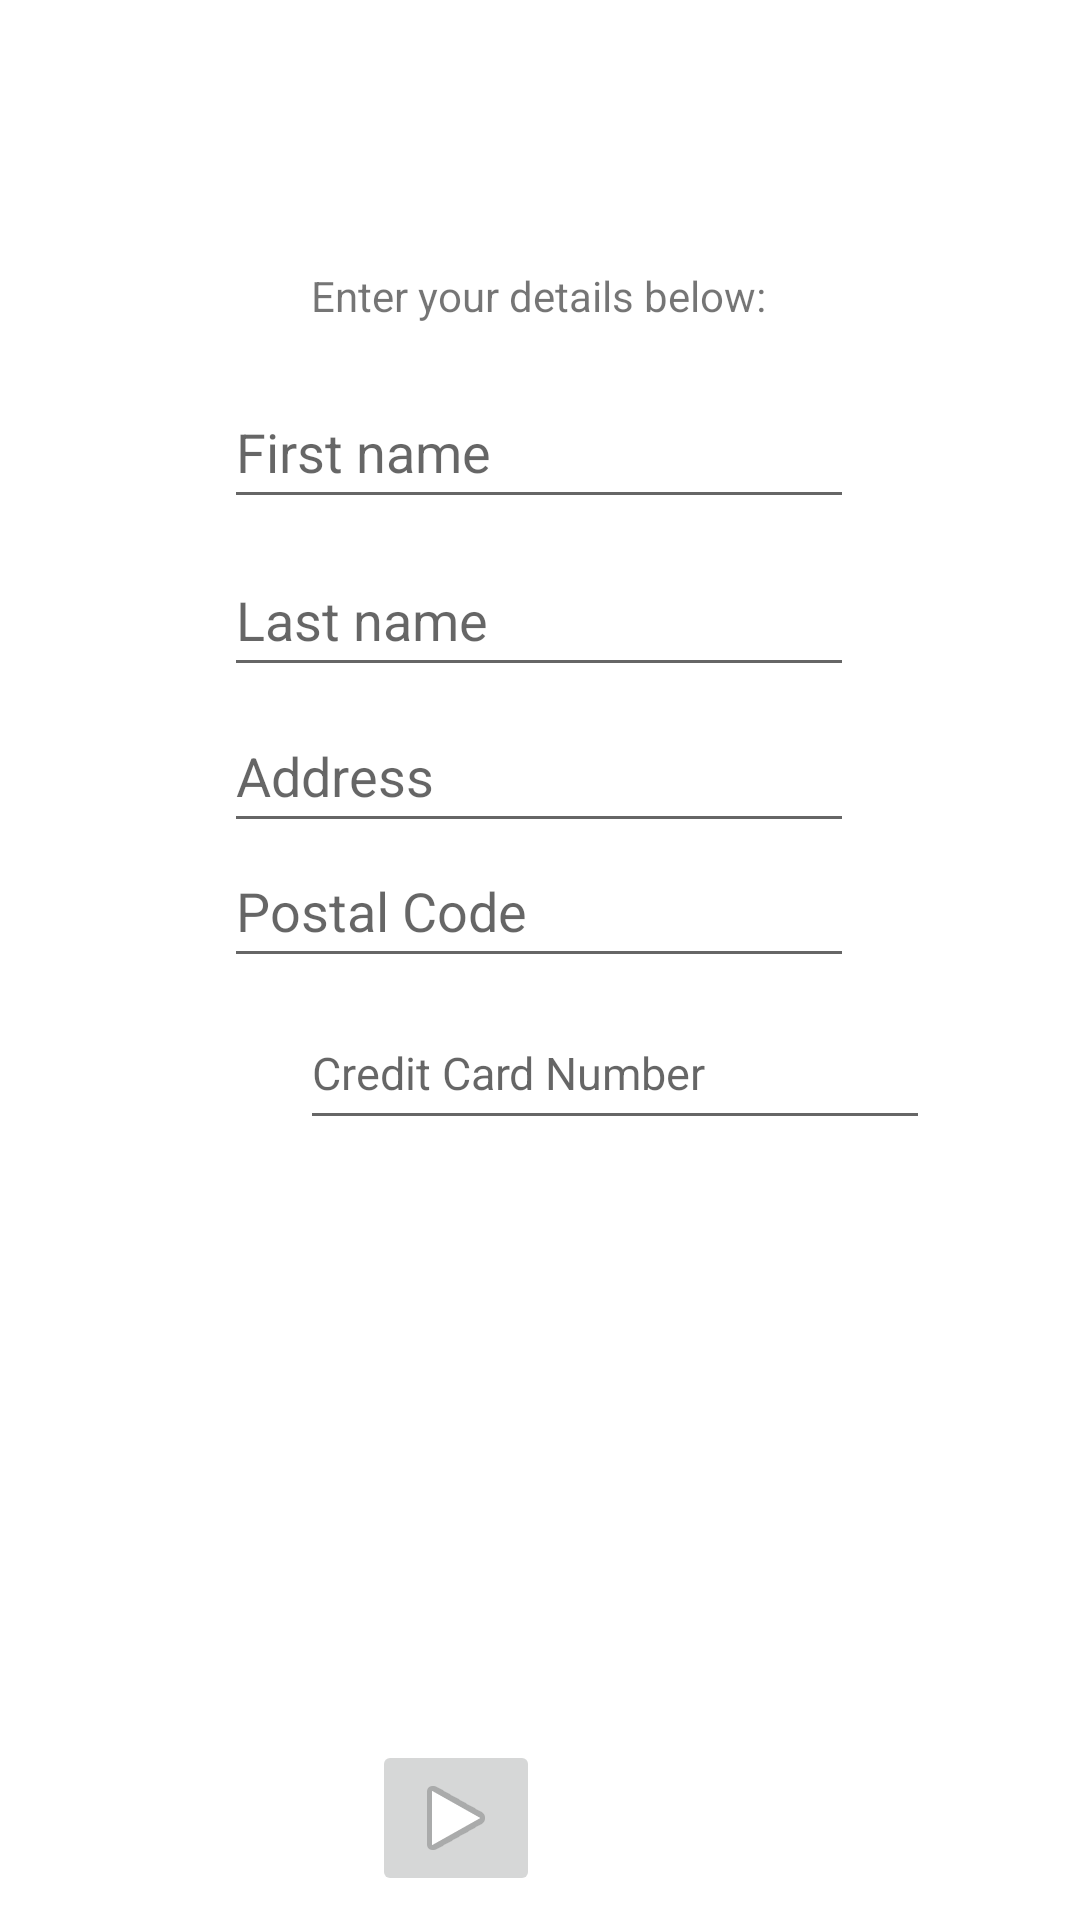

Produce the Android XML layout that renders to this screen, including the resource entries it uses.
<!-- AndroidManifest.xml: application theme Theme.MelvinAssign1_Version3 -->
<!-- res/layout/activity_payment.xml -->
<?xml version="1.0" encoding="utf-8"?>
<androidx.constraintlayout.widget.ConstraintLayout xmlns:android="http://schemas.android.com/apk/res/android"
    xmlns:app="http://schemas.android.com/apk/res-auto"
    xmlns:tools="http://schemas.android.com/tools"
    android:layout_width="match_parent"
    android:layout_height="match_parent"
    tools:context=".PaymentActivity">


    <EditText
        android:id="@+id/FirstName"
        android:layout_width="wrap_content"
        android:layout_height="wrap_content"
        android:layout_marginStart="100dp"
        android:layout_marginTop="125dp"
        android:layout_marginEnd="101dp"
        android:ems="10"
        android:inputType="textPersonName"
        android:minHeight="48dp"
        android:hint="@string/first_name"
        app:layout_constraintEnd_toEndOf="parent"
        app:layout_constraintStart_toStartOf="parent"
        app:layout_constraintTop_toTopOf="parent" />

    <TextView
        android:id="@+id/PaymentScreenText"
        android:layout_width="wrap_content"
        android:layout_height="wrap_content"
        android:layout_marginStart="128dp"
        android:layout_marginTop="89dp"
        android:layout_marginEnd="129dp"
        android:text="@string/enter_your_details_below"
        app:layout_constraintEnd_toEndOf="parent"
        app:layout_constraintStart_toStartOf="parent"
        app:layout_constraintTop_toTopOf="parent" />

    <EditText
        android:id="@+id/LastName"
        android:layout_width="wrap_content"
        android:layout_height="wrap_content"
        android:layout_marginStart="100dp"
        android:layout_marginTop="181dp"
        android:layout_marginEnd="101dp"
        android:ems="10"
        android:inputType="textPersonName"
        android:minHeight="48dp"
        android:hint="@string/last_name"
        app:layout_constraintEnd_toEndOf="parent"
        app:layout_constraintStart_toStartOf="parent"
        app:layout_constraintTop_toTopOf="parent" />

    <EditText
        android:id="@+id/Address"
        android:layout_width="wrap_content"
        android:layout_height="wrap_content"
        android:layout_marginStart="100dp"
        android:layout_marginTop="233dp"
        android:layout_marginEnd="101dp"
        android:ems="10"
        android:inputType="textPersonName"
        android:minHeight="48dp"
        android:hint="@string/address"
        app:layout_constraintEnd_toEndOf="parent"
        app:layout_constraintStart_toStartOf="parent"
        app:layout_constraintTop_toTopOf="parent" />

    <EditText
        android:id="@+id/PostalCode"
        android:layout_width="wrap_content"
        android:layout_height="wrap_content"
        android:layout_marginStart="100dp"
        android:layout_marginTop="278dp"
        android:layout_marginEnd="101dp"
        android:ems="10"
        android:inputType="textPersonName"
        android:minHeight="48dp"
        android:hint="@string/postal_code"
        app:layout_constraintEnd_toEndOf="parent"
        app:layout_constraintStart_toStartOf="parent"
        app:layout_constraintTop_toTopOf="parent" />

    <EditText
        android:id="@+id/CreditCardNumber"
        android:layout_width="210dp"
        android:layout_height="48dp"
        android:layout_marginStart="100dp"
        android:layout_marginTop="332dp"
        android:layout_marginEnd="101dp"
        android:ems="10"
        android:inputType="number"
        android:maxLength="16"
        android:minHeight="48dp"
        android:hint="@string/credit_card_number"
        android:textSize="15sp"
        app:layout_constraintEnd_toEndOf="parent"
        app:layout_constraintHorizontal_bias="0.0"
        app:layout_constraintStart_toStartOf="parent"
        app:layout_constraintTop_toTopOf="parent" />

    <ImageButton
        android:id="@+id/CompletePayment"
        android:layout_width="wrap_content"
        android:layout_height="wrap_content"
        android:layout_marginStart="175dp"
        android:layout_marginTop="580dp"
        android:layout_marginEnd="180dp"
        app:layout_constraintEnd_toEndOf="parent"
        app:layout_constraintHorizontal_bias="1.0"
        app:layout_constraintStart_toStartOf="parent"
        app:layout_constraintTop_toTopOf="parent"
        app:srcCompat="@android:drawable/ic_media_play"
        tools:ignore="SpeakableTextPresentCheck" />
</androidx.constraintlayout.widget.ConstraintLayout>
<!-- resources referenced by this layout -->
<resources>
  <string name="address">Address</string>
  <string name="credit_card_number">Credit Card Number</string>
  <string name="enter_your_details_below">Enter your details below:</string>
  <string name="first_name">First name</string>
  <string name="last_name">Last name</string>
  <string name="postal_code">Postal Code</string>
  <style name="Theme.MelvinAssign1_Version3" parent="Theme.MaterialComponents.DayNight.DarkActionBar">
          
          <item name="colorPrimary">@color/purple_500</item>
          <item name="colorPrimaryVariant">@color/purple_700</item>
          <item name="colorOnPrimary">@color/white</item>
          
          <item name="colorSecondary">@color/teal_200</item>
          <item name="colorSecondaryVariant">@color/teal_700</item>
          <item name="colorOnSecondary">@color/black</item>
          
          <item name="android:statusBarColor">?attr/colorPrimaryVariant</item>
          
      </style>
  <!-- not gathered from this repository: default colours our renderer supplied (Android Studio template values) -->
  <color name="purple_500">#FF6200EE</color>
  <color name="purple_700">#FF3700B3</color>
  <color name="teal_200">#FF03DAC5</color>
  <color name="teal_700">#FF018786</color>
  <color name="black">#FF000000</color>
  <color name="white">#FFFFFFFF</color>
</resources>
